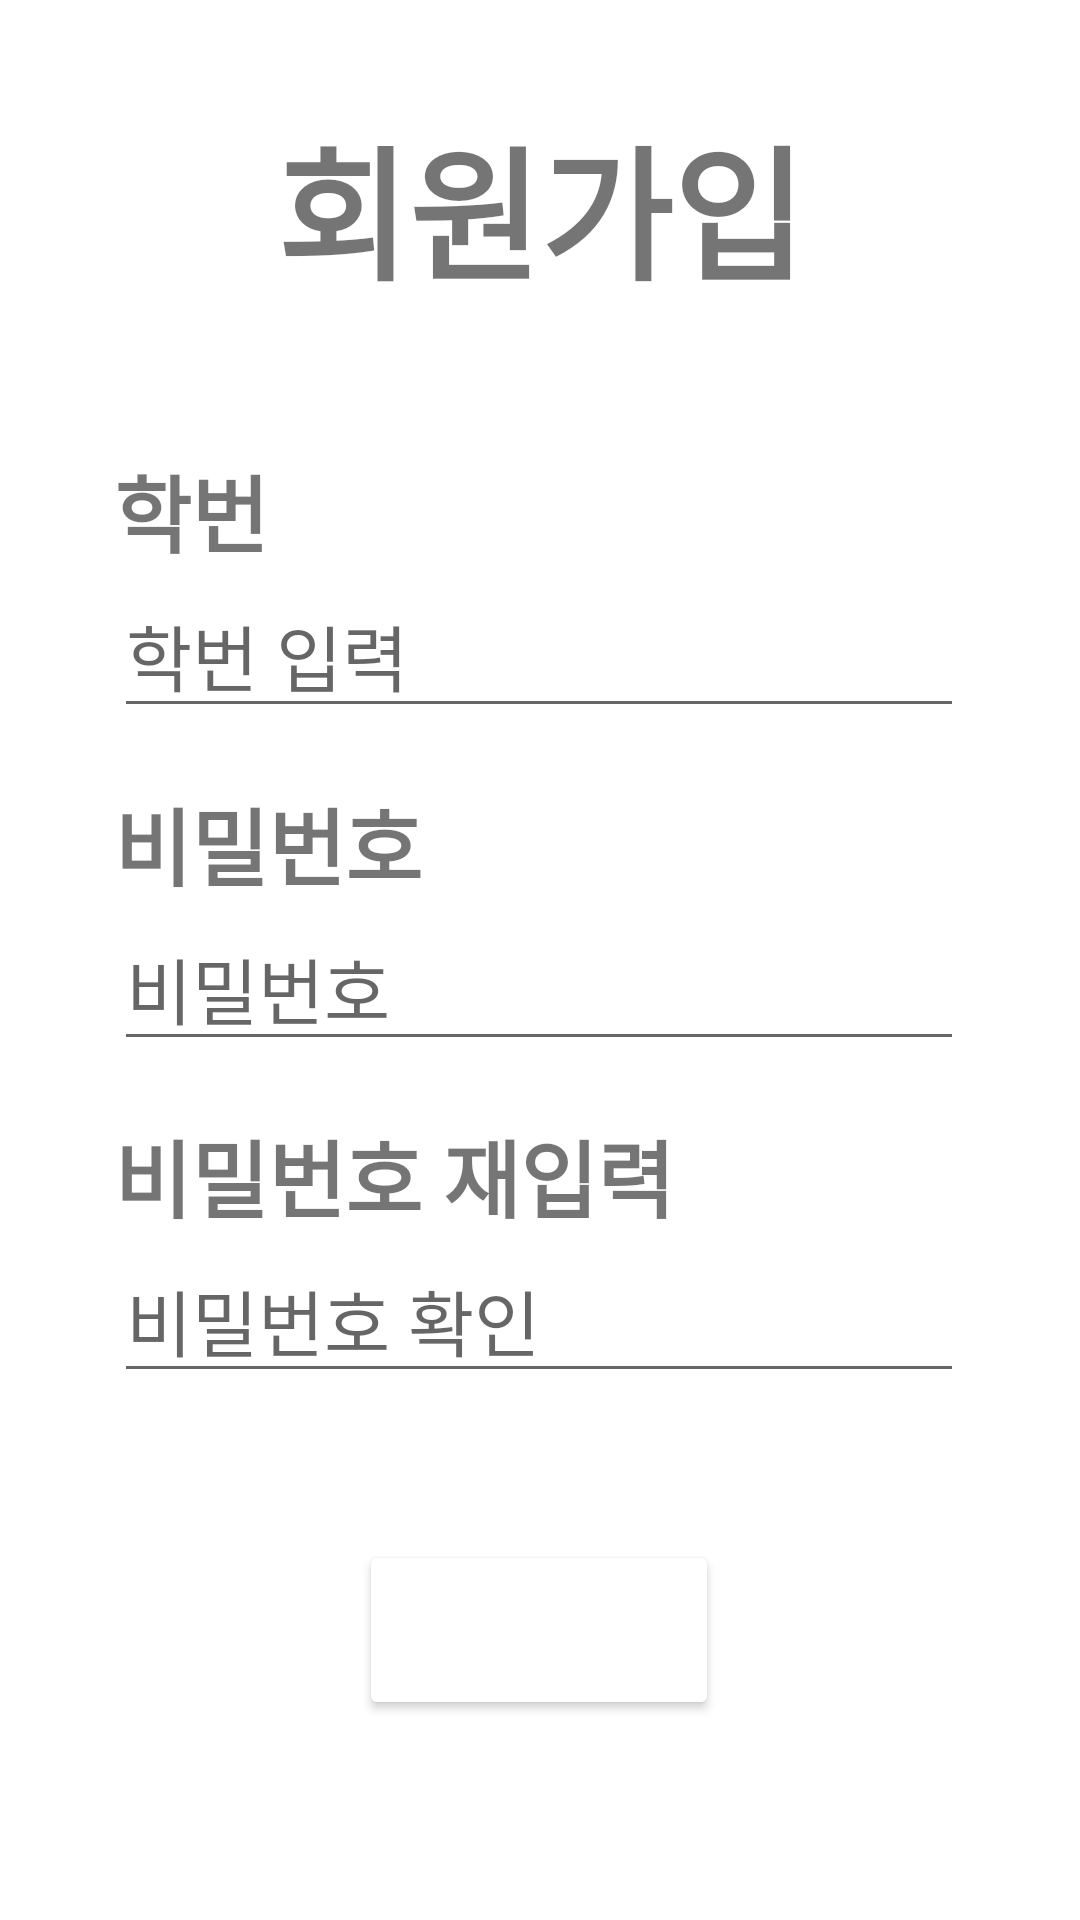

The Android layout XML behind this screen, and the referenced resources:
<!-- AndroidManifest.xml: application theme Theme.Hanseohelper_muso -->
<!-- res/layout/activity_register.xml -->
<?xml version="1.0" encoding="utf-8"?>
<androidx.constraintlayout.widget.ConstraintLayout xmlns:android="http://schemas.android.com/apk/res/android"
    xmlns:app="http://schemas.android.com/apk/res-auto"
    xmlns:tools="http://schemas.android.com/tools"
    android:layout_width="match_parent"
    android:layout_height="match_parent"
    tools:context=".register">

    <Button
        android:id="@+id/btn_register3"
        android:layout_width="120dp"
        android:layout_height="60dp"
        android:layout_marginBottom="28dp"
        android:text="회원가입"
        android:textColor="@color/white"
        android:textSize="20sp"
        android:textStyle="bold"
        app:backgroundTint="@color/gray"
        app:layout_constraintBottom_toBottomOf="parent"
        app:layout_constraintEnd_toEndOf="parent"
        app:layout_constraintHorizontal_bias="0.498"
        app:layout_constraintStart_toStartOf="parent"
        app:layout_constraintTop_toBottomOf="@+id/edit_pw_re" />

    <TextView
        android:id="@+id/textView"
        android:layout_width="wrap_content"
        android:layout_height="wrap_content"
        android:text="학번"
        android:textSize="28sp"
        android:textStyle="bold"
        app:layout_constraintBottom_toTopOf="@+id/edit_email"
        app:layout_constraintStart_toStartOf="@+id/edit_email" />

    <TextView
        android:layout_width="wrap_content"
        android:layout_height="wrap_content"
        android:text="비밀번호 재입력"
        android:textSize="28sp"
        android:textStyle="bold"
        app:layout_constraintBottom_toTopOf="@+id/edit_pw_re"
        app:layout_constraintStart_toStartOf="@+id/edit_pw_re" />

    <EditText
        android:id="@+id/edit_email"
        android:layout_width="wrap_content"
        android:layout_height="wrap_content"
        android:layout_marginTop="152dp"
        android:layout_marginBottom="10dp"
        android:ems="10"
        android:hint="학번 입력"
        android:inputType="textEmailAddress"
        android:textSize="24sp"
        app:layout_constraintBottom_toTopOf="@+id/edit_pw"
        app:layout_constraintEnd_toEndOf="parent"
        app:layout_constraintHorizontal_bias="0.496"
        app:layout_constraintStart_toStartOf="parent"
        app:layout_constraintTop_toTopOf="parent" />

    <EditText
        android:id="@+id/edit_pw"
        android:layout_width="wrap_content"
        android:layout_height="wrap_content"
        android:layout_marginTop="10dp"
        android:layout_marginBottom="10dp"
        android:ems="10"
        android:hint="비밀번호"
        android:inputType="textPassword"
        android:textSize="24sp"
        app:layout_constraintBottom_toTopOf="@+id/edit_pw_re"
        app:layout_constraintEnd_toEndOf="parent"
        app:layout_constraintHorizontal_bias="0.496"
        app:layout_constraintStart_toStartOf="parent"
        app:layout_constraintTop_toBottomOf="@+id/edit_email" />

    <TextView
        android:layout_width="wrap_content"
        android:layout_height="wrap_content"
        android:text="비밀번호"
        android:textSize="28sp"
        android:textStyle="bold"
        app:layout_constraintBottom_toTopOf="@+id/edit_pw"
        app:layout_constraintStart_toStartOf="@+id/edit_pw" />

    <EditText
        android:id="@+id/edit_pw_re"
        android:layout_width="wrap_content"
        android:layout_height="wrap_content"
        android:layout_marginTop="10dp"
        android:layout_marginBottom="10dp"
        android:ems="10"
        android:hint="비밀번호 확인"
        android:inputType="textPassword"
        android:textSize="24sp"
        app:layout_constraintBottom_toTopOf="@+id/btn_register3"
        app:layout_constraintEnd_toEndOf="parent"
        app:layout_constraintHorizontal_bias="0.496"
        app:layout_constraintStart_toStartOf="parent"
        app:layout_constraintTop_toBottomOf="@+id/edit_pw" />

    <TextView
        android:id="@+id/textView2"
        android:layout_width="wrap_content"
        android:layout_height="wrap_content"
        android:layout_marginTop="40dp"
        android:layout_marginBottom="90dp"
        android:text="회원가입"
        android:textSize="48sp"
        android:textStyle="bold"
        app:layout_constraintBottom_toTopOf="@+id/edit_email"
        app:layout_constraintEnd_toEndOf="parent"
        app:layout_constraintStart_toStartOf="parent"
        app:layout_constraintTop_toTopOf="parent"
        app:layout_constraintVertical_bias="0.666" />

</androidx.constraintlayout.widget.ConstraintLayout>
<!-- resources referenced by this layout -->
<resources>
  <style name="Theme.Hanseohelper_muso" parent="Theme.MaterialComponents.DayNight.DarkActionBar">
          
          <item name="colorPrimary">@color/purple_500</item>
          <item name="colorPrimaryVariant">@color/purple_700</item>
          <item name="colorOnPrimary">@color/white</item>
          
          <item name="colorSecondary">@color/teal_200</item>
          <item name="colorSecondaryVariant">@color/teal_700</item>
          <item name="colorOnSecondary">@color/black</item>
          
          <item name="android:statusBarColor" tools:targetApi="l">?attr/colorPrimaryVariant</item>
          
  
          <item name="windowActionBar">false</item>
          <item name="windowNoTitle">true</item>
  
      </style>
  <!-- not gathered from this repository: default colours our renderer supplied (Android Studio template values) -->
  <color name="purple_500">#FF6200EE</color>
  <color name="purple_700">#FF3700B3</color>
  <color name="teal_200">#FF03DAC5</color>
  <color name="teal_700">#FF018786</color>
  <color name="black">#FF000000</color>
  <color name="white">#FFFFFFFF</color>
</resources>
